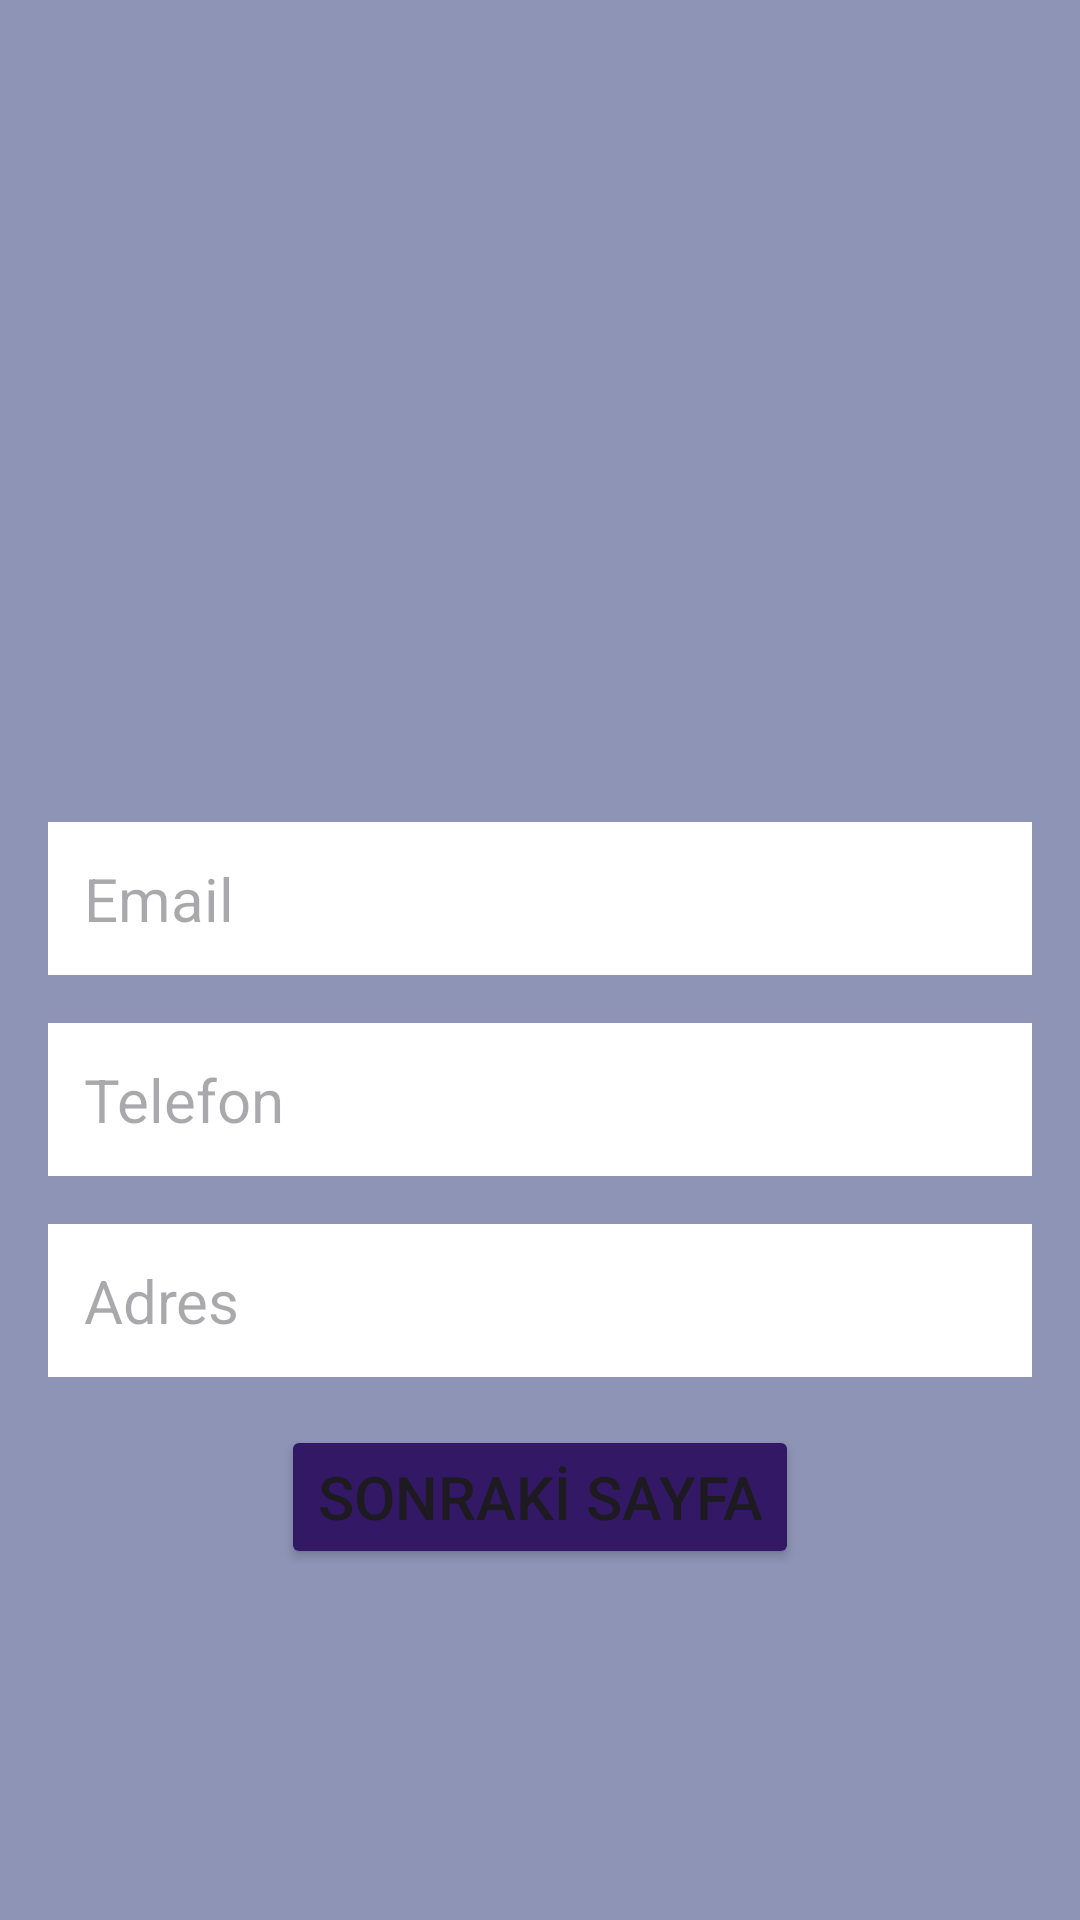

Here is an Android app screen rendered from its layout file. Give the layout XML and the strings, colors and styles it references.
<!-- AndroidManifest.xml: application theme Theme.UpschoolSenaHomework -->
<!-- res/layout/fragment_personal_info.xml -->
<?xml version="1.0" encoding="utf-8"?>
<LinearLayout xmlns:android="http://schemas.android.com/apk/res/android"
    xmlns:tools="http://schemas.android.com/tools"
    android:layout_width="match_parent"
    android:layout_height="match_parent"
    android:background="@color/fon"
    android:gravity="center"
    android:orientation="vertical"
    tools:context=".ui.PersonalInfoFragment">

    <TextView
        android:id="@+id/tvName"
        android:layout_width="match_parent"
        android:layout_height="wrap_content"
        android:layout_marginHorizontal="16dp"
        android:layout_marginTop="90dp"
        android:padding="12dp"
        android:textColor="@color/black"
        android:textSize="20sp"
        android:textStyle="bold"
        tools:text="Ad Soyad" />

    <EditText
        android:id="@+id/etEmail"
        android:layout_width="match_parent"
        android:layout_height="wrap_content"
        android:layout_marginHorizontal="16dp"
        android:layout_marginTop="16dp"
        android:background="@color/white"
        android:backgroundTint="@color/white"
        android:inputType="text"
        android:padding="12dp"
        android:hint="Email"
        android:textColor="@color/black"
        android:textSize="20sp"/>

    <EditText
        android:id="@+id/etTelefon"
        android:layout_width="match_parent"
        android:layout_height="wrap_content"
        android:layout_marginHorizontal="16dp"
        android:layout_marginTop="16dp"
        android:background="@color/white"
        android:backgroundTint="@color/white"
        android:inputType="text"
        android:padding="12dp"
        android:hint="Telefon"
        android:textColor="@color/black"
        android:textSize="20sp" />

    <EditText
        android:id="@+id/etAdres"
        android:layout_width="match_parent"
        android:layout_height="wrap_content"
        android:layout_marginHorizontal="16dp"
        android:layout_marginTop="16dp"
        android:background="@color/white"
        android:backgroundTint="@color/white"
        android:inputType="text"
        android:padding="12dp"
        android:hint="Adres"
        android:textColor="@color/black"
        android:textSize="20sp" />

    <Button
        android:id="@+id/gecisSayfasi"
        android:layout_width="wrap_content"
        android:layout_height="wrap_content"
        android:layout_marginHorizontal="16dp"
        android:layout_marginTop="16dp"
        android:backgroundTint="@color/buton"
        android:text="SONRAKİ SAYFA"
        android:textSize="20sp" />
</LinearLayout>
<!-- resources referenced by this layout -->
<resources>
  <color name="black">#FF000000</color>
  <color name="buton">#331866</color>
  <color name="fon">#8E94B6</color>
  <color name="white">#FFFFFFFF</color>
  <style name="Theme.UpschoolSenaHomework" parent="Base.Theme.UpschoolSenaHomework" />
  <style name="Base.Theme.UpschoolSenaHomework" parent="Theme.Material3.DayNight.NoActionBar">
          
          
      </style>
</resources>
